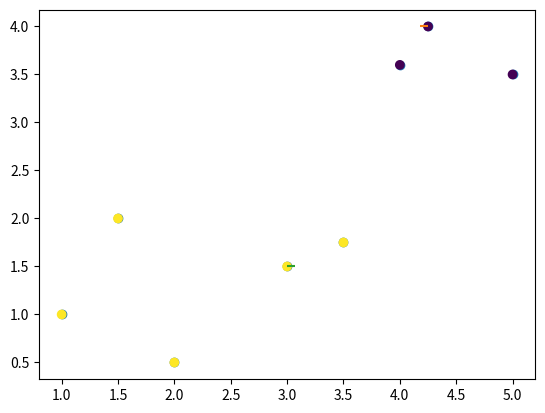

Here is the Python script that generated this plot: (Note: this script raises an exception after producing the figure.)
import numpy as np
import matplotlib.pyplot as plt

# Let's define a distance metric; which one is this??
def distance(a, b):
    # take the difference of the two data points
    subtracted = a-b
    # returns of the sqrt of the sum of each of the elements squared = euclidean distance
    return np.sqrt(np.dot(subtracted.T, subtracted))

# Let's define a function to calculate the distance from each data point to each centroid
def get_distances(item, centroids):
    # gets the distance between this item and each centroid
    distances = [distance(item, centroid) for centroid in centroids]
    # returns the distances
    return distances

# Let's define a function to update cluster assignments given a set of centroids
def update_clusters(data, centroids):
    # list of data points, list of centroids
    # map a centroid index to a list of data points
    clusters = {}
    # map a data point index to a centroid index
    mappings = {}
    # for the index of each centroid
    for i, x in enumerate(centroids):
        # set its cluster members to the empty list
        clusters[i] = []
    # for each data point
    for j, datum in enumerate(data):
        # figure out the distances between that data point and each centroid ***in order***
        distances = get_distances(datum, centroids)
        # find the index of the smallest distance = the index of the centroid with the smallest distance to this data point
        min_cluster_index = np.argmin(distances)
        # add this data point to that centroid's cluster
        clusters[min_cluster_index].append(datum)
        # set the centroid for this data point to be that centroid's index
        mappings[j] = min_cluster_index
    return clusters, mappings

# Let's define a function to update the centroids; data is a list of data points; clusters is a dictionary of centroid->datapoints mappings
def update_centroids(clusters):
    # set centroids to empty list
    centroids = []
    # for each set of data points in a cluster around a single centroid
    for data_in_cluster in clusters.values():
        # new centroid is the mean of that cluster
        centroids.append(np.mean(data_in_cluster, axis=0))
    return centroids

# Let's define a function to measure the inertia
def inertia(data, centroids, clusters):
    sum = 0
    for i in clusters.keys():
        # get the centroid
        centroid = centroids[i]
        # get each data point
        for datum in clusters[i]:
            # calculate the distance squared
            sum += distance(datum, centroid)**2
    # average over the data
    return sum / len(data)

# Let's get some toy data
data = np.array([[1, 1], [2, 0.5], [1.5, 2], [3, 1.5], [3.5, 1.75], [4, 3.6], [4.25, 4], [5, 3.5]])

# Let's look at the data
plt.scatter(data[:, 0], data[:, 1])
plt.show()

def plot_clusters(data, mappings, centroids):
    plt.scatter(data[:, 0], data[:, 1], c=list(mappings.values()))
    print(centroids)
    for i, centroid in enumerate(centroids):
        plt.scatter(centroid[0], centroid[1], marker=i)
    plt.show()

# Let's pick k = 2
k = 2

# Let's pick k points to be centroids, at random
centroidids = np.random.choice(np.arange(len(data)), size=k, replace=False)
centroids = [data[x] for x in centroidids]
print("initial centroids")
print(centroids)

# Initially, only the centroids are in any cluster
clusters, mappings = update_clusters(data, centroids)
print(clusters)
plot_clusters(data, mappings, centroids)

# Let's loop over updating the centroids and plotting
while input() != 'stop':
    centroids = update_centroids(clusters)
    print(centroids)
    clusters, mappings = update_clusters(data, centroids)
    print(clusters)
    print(inertia(data, centroids, clusters))
    plot_clusters(data, mappings, centroids)